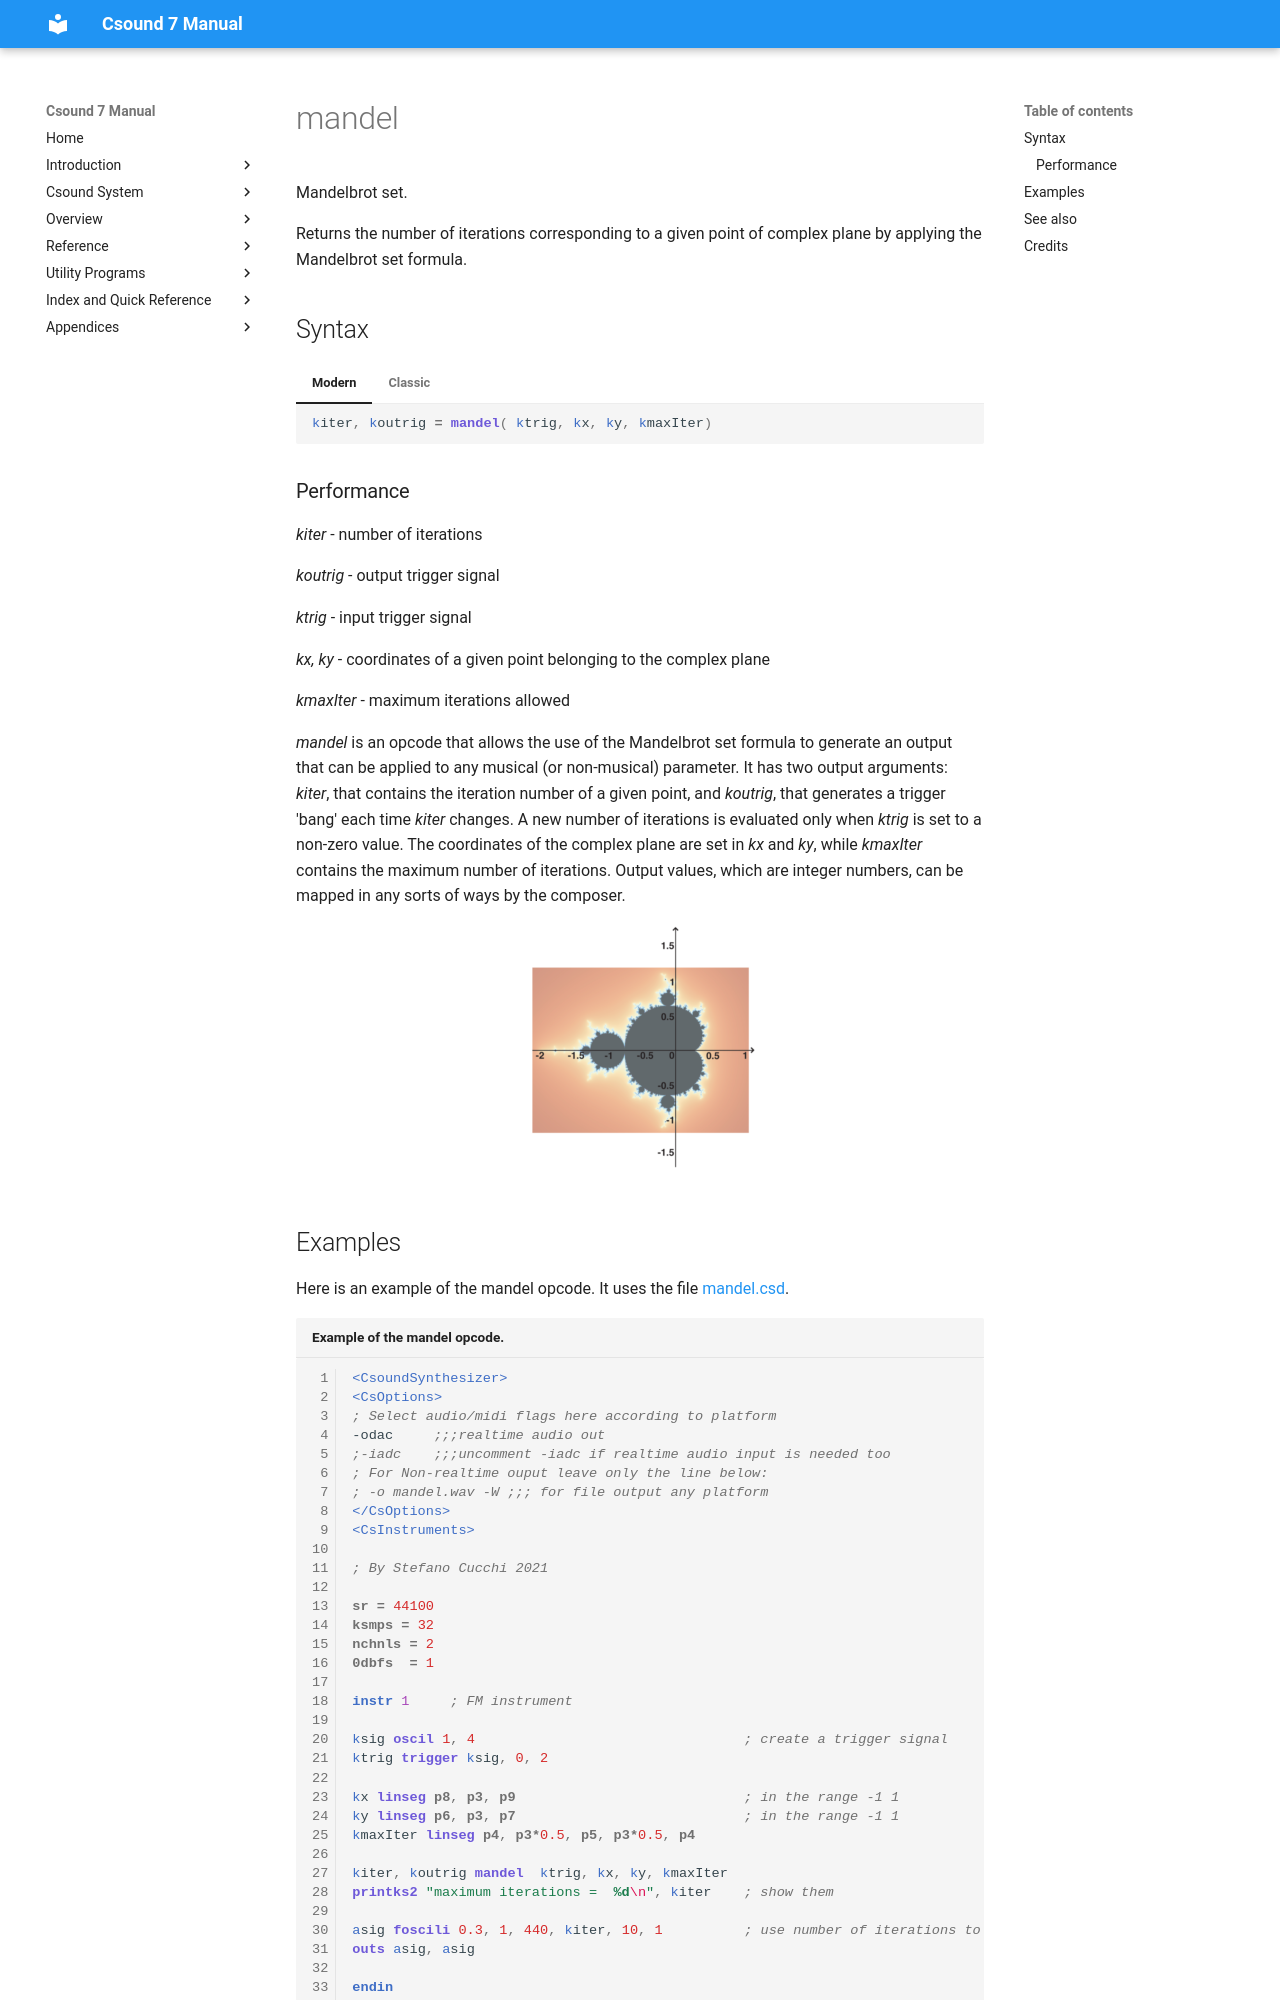

repository: csound/manual · page: opcodes/mandel/index.html · generator: mkdocs

<!--
id:mandel
category:Signal Generators:Models and Emulations
-->
# mandel
Mandelbrot set.

Returns the number of iterations corresponding to a given point of complex plane by applying the Mandelbrot set formula.

## Syntax
=== "Modern"
    ``` csound-orc
    kiter, koutrig = mandel( ktrig, kx, ky, kmaxIter)
    ```

=== "Classic"
    ``` csound-orc
    kiter, koutrig mandel  ktrig, kx, ky, kmaxIter
    ```
